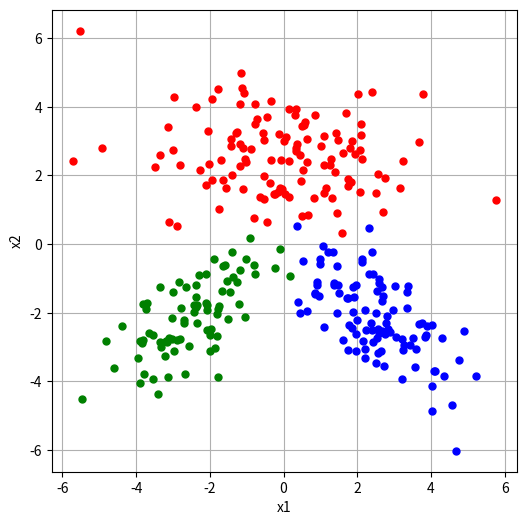
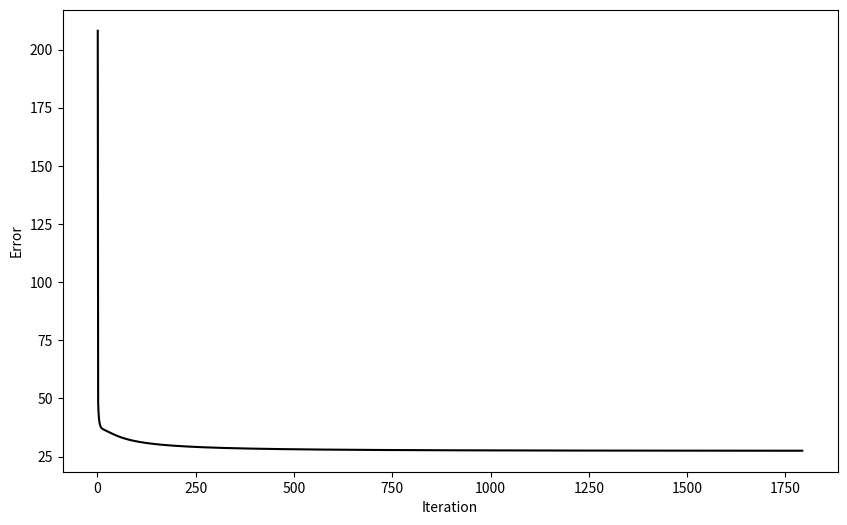
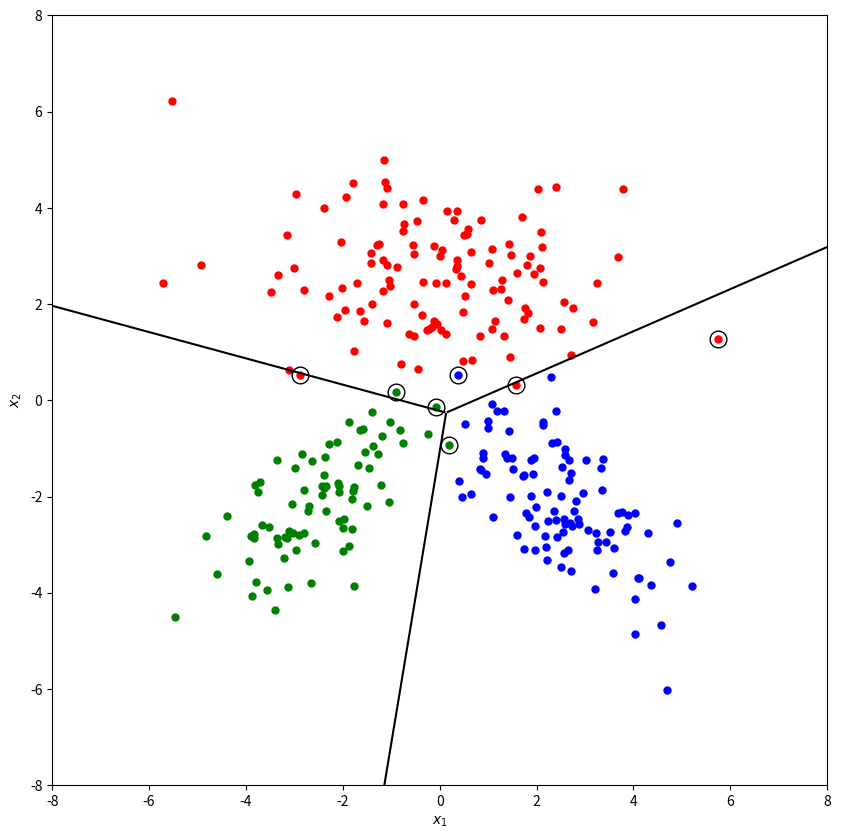

Python code for these plots, in order:
# [redacted]
# [redacted]
# [redacted]

import matplotlib.pyplot as plt
import numpy as np
import pandas as pd

def safelog (x):
    return(np.log(x + 1e-100))

#random seed 421 to generate data point
np.random.seed(666)
#mean parameters for synthetic data
class_means = np.array([[+0.0, +2.5],
                        [-2.5, -2.0],
                        [+2.5, -2.0]])
print(class_means)
#covariance parameters for synthetic data
class_covariances = np.array([[[+3.2 , +0.0],
                               [+0.0, +1.2]],
                              [[+1.2, +0.8],
                               [0.8, +1.2]],
                              [[+1.2, -0.8],
                               [-0.8, +1.2]]])
print(class_covariances)
class_sizes = np.array([120, 80, 100])
print(class_sizes)

#generate random samples with seed 421
np.random.seed(666)

points1 = np.random.multivariate_normal(class_means[0,:], class_covariances[0,:,:], class_sizes[0]) # Red
points2 = np.random.multivariate_normal(class_means[1,:], class_covariances[1,:,:], class_sizes[1]) # Green
points3 = np.random.multivariate_normal(class_means[2,:], class_covariances[2,:,:], class_sizes[2]) # Blue
X = np.vstack((points1, points2, points3))

#Generate corresponding labels
y = np.concatenate((np.repeat(1, class_sizes[0]), np.repeat(2, class_sizes[1]), np.repeat(3, class_sizes[2]))).astype(int)
print(y,y.shape)
print(X.shape)

#number of classes and number of samples
N = X.shape[0]
K = np.max(y)
print(N, K)

# one-of-K encoding
Y_truth = np.zeros((N, K)).astype(int)
Y_truth[range(N), y - 1] = 1
#print(Y_truth)

#plotting operations to visualize initial data
plt.figure( figsize = (6,6))
plt.plot(points1[:,0],points1[:,1],"r.",markersize = 10)
plt.plot(points2[:,0],points2[:,1],"g.",markersize = 10)
plt.plot(points3[:,0],points3[:,1],"b.",markersize = 10)
plt.xlabel("x1")
plt.ylabel("x2")
plt.grid()
plt.show()

#set learning parameters
eta = 0.01 #step size 
epsilon = 0.001 #if change in parameter smaller than epsilon stop

#randomly select W and w0
np.random.seed(666)
W = np.random.uniform(low = -0.01, high = +0.01, size = (X.shape[1], K))
w0 = np.random.uniform(low = -0.01, high = +0.01, size = (1, K))

print(W,W.shape,w0,w0.shape)
#print(np.vstack((W, w0)))    # to be used in matrix multiplication
#print(np.hstack((X,np.ones((N,1))))) # to be used in matrix multiplication

#define sigmoid function
def sigmoid(X, W, w0):
    scores = 1 / (1 + np.exp(-(np.matmul(X, W) + w0)))     #w.t * x = x * w
    #scores = np.amax(scores,axis = 1, keepdims = True)
    return(scores)

# define the gradient functions
# Y TRUTH is a matrix
#
def gradient_W(X, Y_truth, Y_predicted):
    return(np.asarray([np.matmul(((Y_truth[:,c] - Y_predicted[:,c])* Y_predicted[:,c]) * (1 - Y_predicted[:,c]), X)
                                  for c in range(K)]).transpose())

def gradient_w0(Y_truth, Y_predicted):
    return(np.sum((Y_truth - Y_predicted)*(Y_predicted)*( 1 - Y_predicted), axis = 0))



# learn W and w0 using gradient descent
iteration = 1
objective_values = []
while 1:
    Y_predicted = sigmoid(X, W, w0)

    objective_values = np.append(objective_values, -np.sum(Y_truth * safelog(Y_predicted)))
    W_old = W
    w0_old = w0

    W = W + eta * gradient_W(X, Y_truth, Y_predicted)
    w0 = w0 + eta * gradient_w0(Y_truth, Y_predicted)

    if np.sqrt(np.sum((w0 - w0_old))**2 + np.sum((W - W_old)**2)) < epsilon:
        break
        
    iteration = iteration + 1
print(W)
print(w0)

plt.figure(figsize = (10, 6))
plt.plot(range(1, iteration + 1), objective_values, "k-")
plt.xlabel("Iteration")
plt.ylabel("Error")
plt.show()

# calculate confusion matrix
y_predicted = np.argmax(Y_predicted, axis = 1) + 1
confusion_matrix = pd.crosstab(y_predicted, y, rownames = ['y_pred'], colnames = ['y_truth'])
print(confusion_matrix)

# evaluate discriminant function on a grid
x1_interval = np.linspace(-8, +8, 1201)
x2_interval = np.linspace(-8, +8, 1201)
x1_grid, x2_grid = np.meshgrid(x1_interval, x2_interval)
discriminant_values = np.zeros((len(x1_interval), len(x2_interval), K))
for c in range(K):
    discriminant_values[:,:,c] = W[0, c] * x1_grid + W[1, c] * x2_grid + w0[0, c]

A = discriminant_values[:,:,0]
B = discriminant_values[:,:,1]
C = discriminant_values[:,:,2]
A[(A < B) & (A < C)] = np.nan
B[(B < A) & (B < C)] = np.nan
C[(C < A) & (C < B)] = np.nan
discriminant_values[:,:,0] = A
discriminant_values[:,:,1] = B
discriminant_values[:,:,2] = C

plt.figure(figsize = (10, 10))
plt.plot(X[y == 1, 0], X[y  == 1, 1], "r.", markersize = 10)
plt.plot(X[y  == 2, 0], X[y  == 2, 1], "g.", markersize = 10)
plt.plot(X[y  == 3, 0], X[y  == 3, 1], "b.", markersize = 10)
plt.plot(X[y_predicted != y , 0], X[y_predicted != y , 1], "ko", markersize = 12, fillstyle = "none")
plt.contour(x1_grid, x2_grid, discriminant_values[:,:,0] - discriminant_values[:,:,1], levels = 0, colors = "k")
plt.contour(x1_grid, x2_grid, discriminant_values[:,:,0] - discriminant_values[:,:,2], levels = 0, colors = "k")
plt.contour(x1_grid, x2_grid, discriminant_values[:,:,1] - discriminant_values[:,:,2], levels = 0, colors = "k")
plt.xlabel("$x_1$")
plt.ylabel("$x_2$")
plt.show()